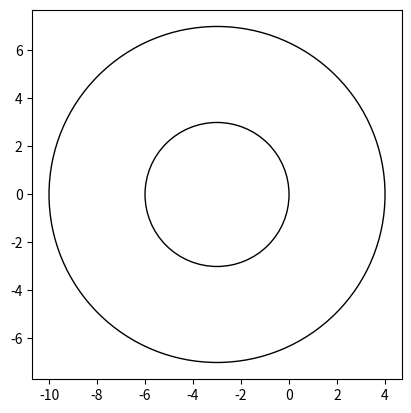

Reproduce this figure in Python.
import matplotlib.pyplot as plt
import sys
import re

plt.axes()

# pat = re.compile('\[(\-|\d|\.)*\:(\-|\d|\.)*\]')
pat = re.compile('\[(?:\d|-|\.)*\:(?:\d|-|\.)*\]')
for line in sys.stdin:
    # print(line)
    if re.match("^#.*", line):
        continue
    arr =pat.findall(line)
    # print(arr)
    # ends = re.split('\[|\:|\]', I)
    # I.strip('[')
    I = arr[0]
    l = len(I)
    ends = re.split('\:', I[1:l-1])
    # print(ends)
    a1 = float(ends[0])
    b1 = float(ends[1])

    I = arr[1]
    l = len(I)
    ends = re.split('\:', I[1:l-1])
    # print(ends)
    a2 = float(ends[0])
    b2 = float(ends[1])


    rectangle = plt.Rectangle((a1, a2), b1 - a1, b2 - a2, fc='y', fill = True, color='red')
    plt.gca().add_patch(rectangle)


#circle = plt.Circle((0, 0), radius=3, fc='y', fill = False)
#plt.gca().add_patch(circle)
circle = plt.Circle((-3, 0), radius=3, fc='y', fill = False)
plt.gca().add_patch(circle)
circle = plt.Circle((-3, 0), radius=7, fc='y', fill = False)
plt.gca().add_patch(circle)

plt.axis('scaled')
plt.show()
